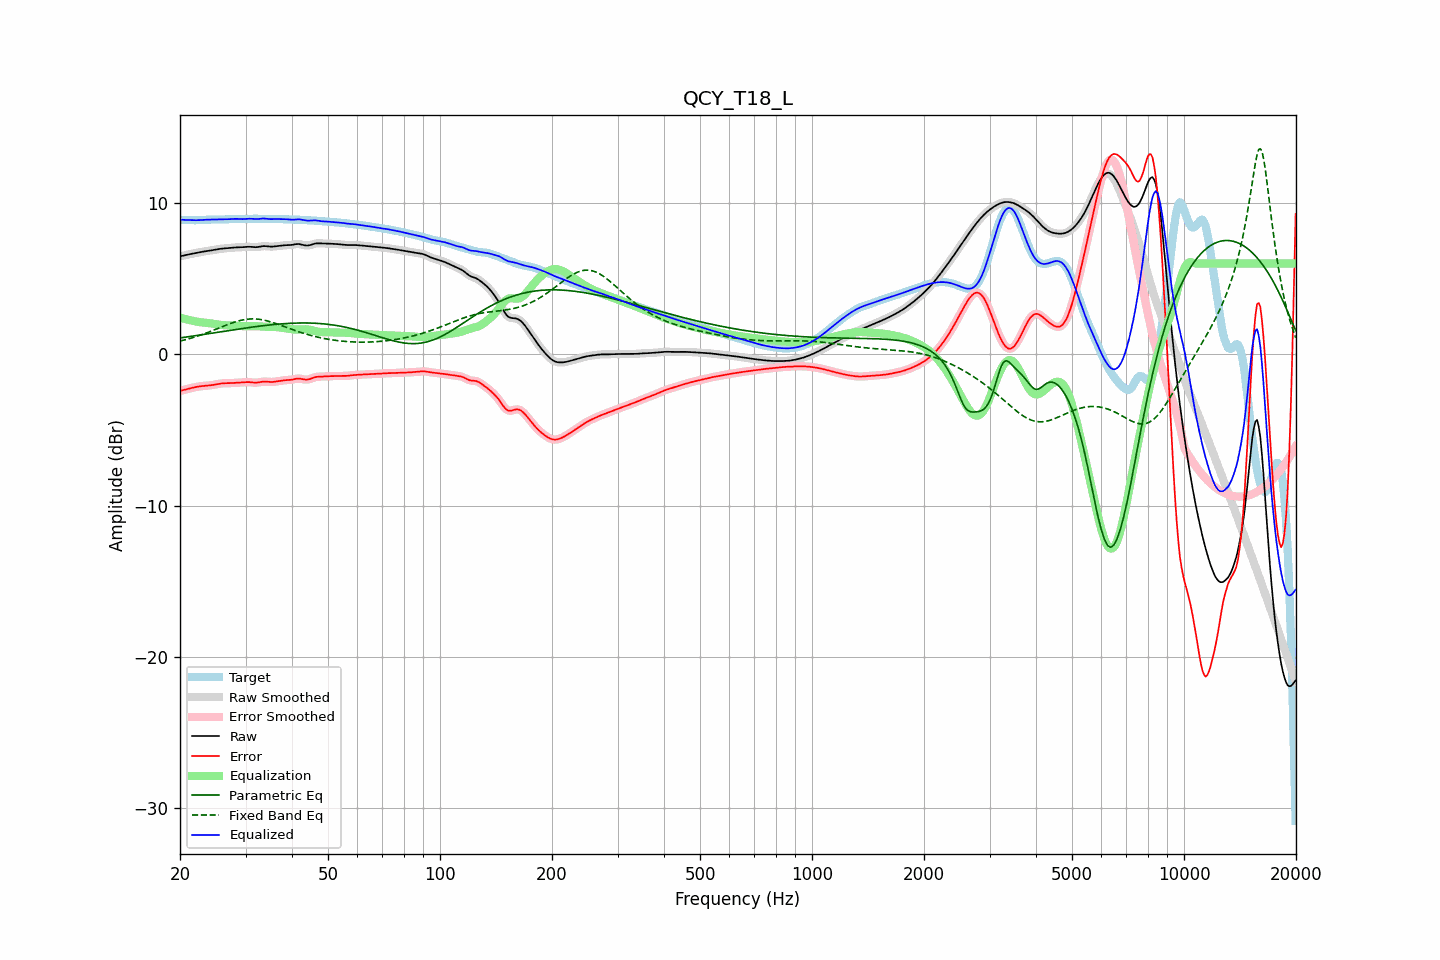

Data behind this chart, as committed beside it:
frequency, raw, error, smoothed, error_smoothed, equalization, parametric_eq, fixed_band_eq, equalized_raw, equalized_smoothed, target
20.00, 6.47, -2.41, 6.47, -2.41, 2.42, 1.08, 0.87, 8.89, 8.89, 8.88
20.20, 6.49, -2.39, 6.49, -2.39, 2.39, 1.09, 0.90, 8.89, 8.89, 8.88
20.40, 6.52, -2.37, 6.52, -2.37, 2.36, 1.11, 0.92, 8.88, 8.88, 8.88
20.61, 6.54, -2.34, 6.54, -2.34, 2.34, 1.12, 0.95, 8.88, 8.88, 8.89
20.81, 6.57, -2.31, 6.57, -2.31, 2.31, 1.14, 0.98, 8.87, 8.87, 8.88
21.02, 6.59, -2.29, 6.59, -2.29, 2.28, 1.15, 1.01, 8.87, 8.87, 8.87
21.23, 6.61, -2.26, 6.61, -2.26, 2.26, 1.17, 1.04, 8.87, 8.87, 8.87
21.44, 6.63, -2.23, 6.63, -2.23, 2.23, 1.19, 1.07, 8.86, 8.86, 8.86
21.66, 6.65, -2.21, 6.65, -2.21, 2.21, 1.20, 1.10, 8.86, 8.86, 8.86
21.87, 6.67, -2.18, 6.67, -2.18, 2.18, 1.22, 1.14, 8.86, 8.86, 8.86
22.09, 6.69, -2.16, 6.69, -2.16, 2.16, 1.23, 1.17, 8.86, 8.86, 8.86
22.31, 6.71, -2.14, 6.71, -2.14, 2.14, 1.25, 1.20, 8.86, 8.86, 8.86
22.54, 6.74, -2.13, 6.74, -2.13, 2.13, 1.27, 1.24, 8.86, 8.86, 8.86
22.76, 6.76, -2.11, 6.76, -2.11, 2.11, 1.28, 1.28, 8.87, 8.87, 8.87
22.99, 6.77, -2.10, 6.77, -2.10, 2.10, 1.30, 1.31, 8.88, 8.88, 8.87
23.22, 6.79, -2.09, 6.79, -2.09, 2.09, 1.32, 1.35, 8.88, 8.88, 8.88
23.45, 6.81, -2.08, 6.81, -2.08, 2.08, 1.33, 1.39, 8.89, 8.89, 8.89
23.69, 6.82, -2.07, 6.82, -2.07, 2.07, 1.35, 1.43, 8.89, 8.89, 8.89
23.92, 6.84, -2.06, 6.84, -2.06, 2.06, 1.36, 1.47, 8.90, 8.90, 8.90
24.16, 6.86, -2.05, 6.86, -2.05, 2.04, 1.38, 1.51, 8.90, 8.90, 8.90
24.40, 6.87, -2.03, 6.87, -2.03, 2.03, 1.40, 1.55, 8.90, 8.90, 8.91
24.65, 6.89, -2.02, 6.89, -2.02, 2.01, 1.41, 1.60, 8.90, 8.90, 8.91
24.89, 6.91, -2.00, 6.91, -2.00, 2.00, 1.43, 1.64, 8.91, 8.91, 8.91
25.14, 6.93, -1.98, 6.93, -1.98, 1.98, 1.45, 1.68, 8.91, 8.91, 8.91
25.39, 6.95, -1.96, 6.95, -1.96, 1.96, 1.46, 1.72, 8.91, 8.91, 8.91
25.65, 6.96, -1.94, 6.96, -1.94, 1.95, 1.48, 1.77, 8.91, 8.91, 8.90
25.91, 6.98, -1.93, 6.98, -1.93, 1.93, 1.50, 1.81, 8.91, 8.91, 8.90
26.16, 6.99, -1.92, 6.99, -1.92, 1.92, 1.51, 1.85, 8.91, 8.91, 8.91
26.43, 7.00, -1.91, 7.00, -1.91, 1.92, 1.53, 1.90, 8.91, 8.91, 8.91
26.69, 7.01, -1.91, 7.01, -1.91, 1.91, 1.55, 1.94, 8.92, 8.92, 8.92
26.96, 7.01, -1.91, 7.01, -1.91, 1.91, 1.56, 1.98, 8.92, 8.92, 8.92
27.23, 7.02, -1.91, 7.02, -1.91, 1.90, 1.58, 2.02, 8.93, 8.93, 8.93
27.50, 7.04, -1.90, 7.04, -1.90, 1.90, 1.60, 2.06, 8.94, 8.94, 8.94
27.77, 7.05, -1.90, 7.05, -1.90, 1.90, 1.61, 2.09, 8.94, 8.94, 8.94
28.05, 7.05, -1.89, 7.05, -1.89, 1.89, 1.63, 2.13, 8.95, 8.95, 8.95
28.33, 7.06, -1.89, 7.06, -1.89, 1.89, 1.64, 2.16, 8.95, 8.95, 8.95
28.62, 7.06, -1.88, 7.06, -1.88, 1.88, 1.66, 2.19, 8.94, 8.94, 8.94
28.90, 7.07, -1.87, 7.07, -1.87, 1.87, 1.68, 2.22, 8.94, 8.94, 8.94
29.19, 7.07, -1.87, 7.07, -1.87, 1.86, 1.69, 2.25, 8.93, 8.93, 8.94
29.48, 7.07, -1.86, 7.07, -1.86, 1.86, 1.71, 2.27, 8.93, 8.93, 8.93
29.78, 7.08, -1.85, 7.08, -1.85, 1.85, 1.72, 2.29, 8.93, 8.93, 8.93
30.08, 7.09, -1.84, 7.09, -1.84, 1.85, 1.74, 2.31, 8.94, 8.94, 8.93
30.38, 7.10, -1.84, 7.10, -1.84, 1.85, 1.75, 2.32, 8.95, 8.95, 8.94
30.68, 7.10, -1.84, 7.10, -1.84, 1.85, 1.77, 2.33, 8.96, 8.96, 8.94
30.99, 7.10, -1.85, 7.10, -1.85, 1.86, 1.78, 2.34, 8.96, 8.96, 8.95
31.30, 7.09, -1.86, 7.09, -1.86, 1.86, 1.80, 2.34, 8.95, 8.95, 8.95
31.61, 7.08, -1.87, 7.08, -1.87, 1.86, 1.81, 2.34, 8.94, 8.94, 8.95
31.93, 7.07, -1.88, 7.08, -1.88, 1.86, 1.83, 2.33, 8.93, 8.94, 8.95
32.24, 7.08, -1.87, 7.08, -1.87, 1.85, 1.84, 2.33, 8.94, 8.94, 8.95
32.57, 7.09, -1.86, 7.10, -1.86, 1.85, 1.85, 2.31, 8.94, 8.94, 8.95
32.89, 7.12, -1.83, 7.12, -1.83, 1.84, 1.87, 2.30, 8.96, 8.95, 8.95
33.22, 7.13, -1.82, 7.13, -1.82, 1.83, 1.88, 2.28, 8.96, 8.96, 8.95
33.55, 7.15, -1.80, 7.14, -1.81, 1.82, 1.89, 2.26, 8.97, 8.97, 8.95
33.89, 7.14, -1.80, 7.14, -1.80, 1.82, 1.90, 2.24, 8.96, 8.96, 8.95
34.23, 7.13, -1.81, 7.13, -1.81, 1.82, 1.92, 2.21, 8.95, 8.95, 8.95
34.57, 7.12, -1.82, 7.12, -1.82, 1.82, 1.93, 2.18, 8.94, 8.94, 8.94
34.92, 7.11, -1.83, 7.11, -1.83, 1.82, 1.94, 2.15, 8.93, 8.93, 8.94
35.27, 7.11, -1.83, 7.11, -1.83, 1.82, 1.95, 2.12, 8.93, 8.93, 8.94
35.62, 7.11, -1.83, 7.12, -1.83, 1.82, 1.96, 2.09, 8.93, 8.93, 8.94
35.97, 7.13, -1.81, 7.13, -1.81, 1.81, 1.97, 2.05, 8.94, 8.94, 8.94
... 635 more rows
